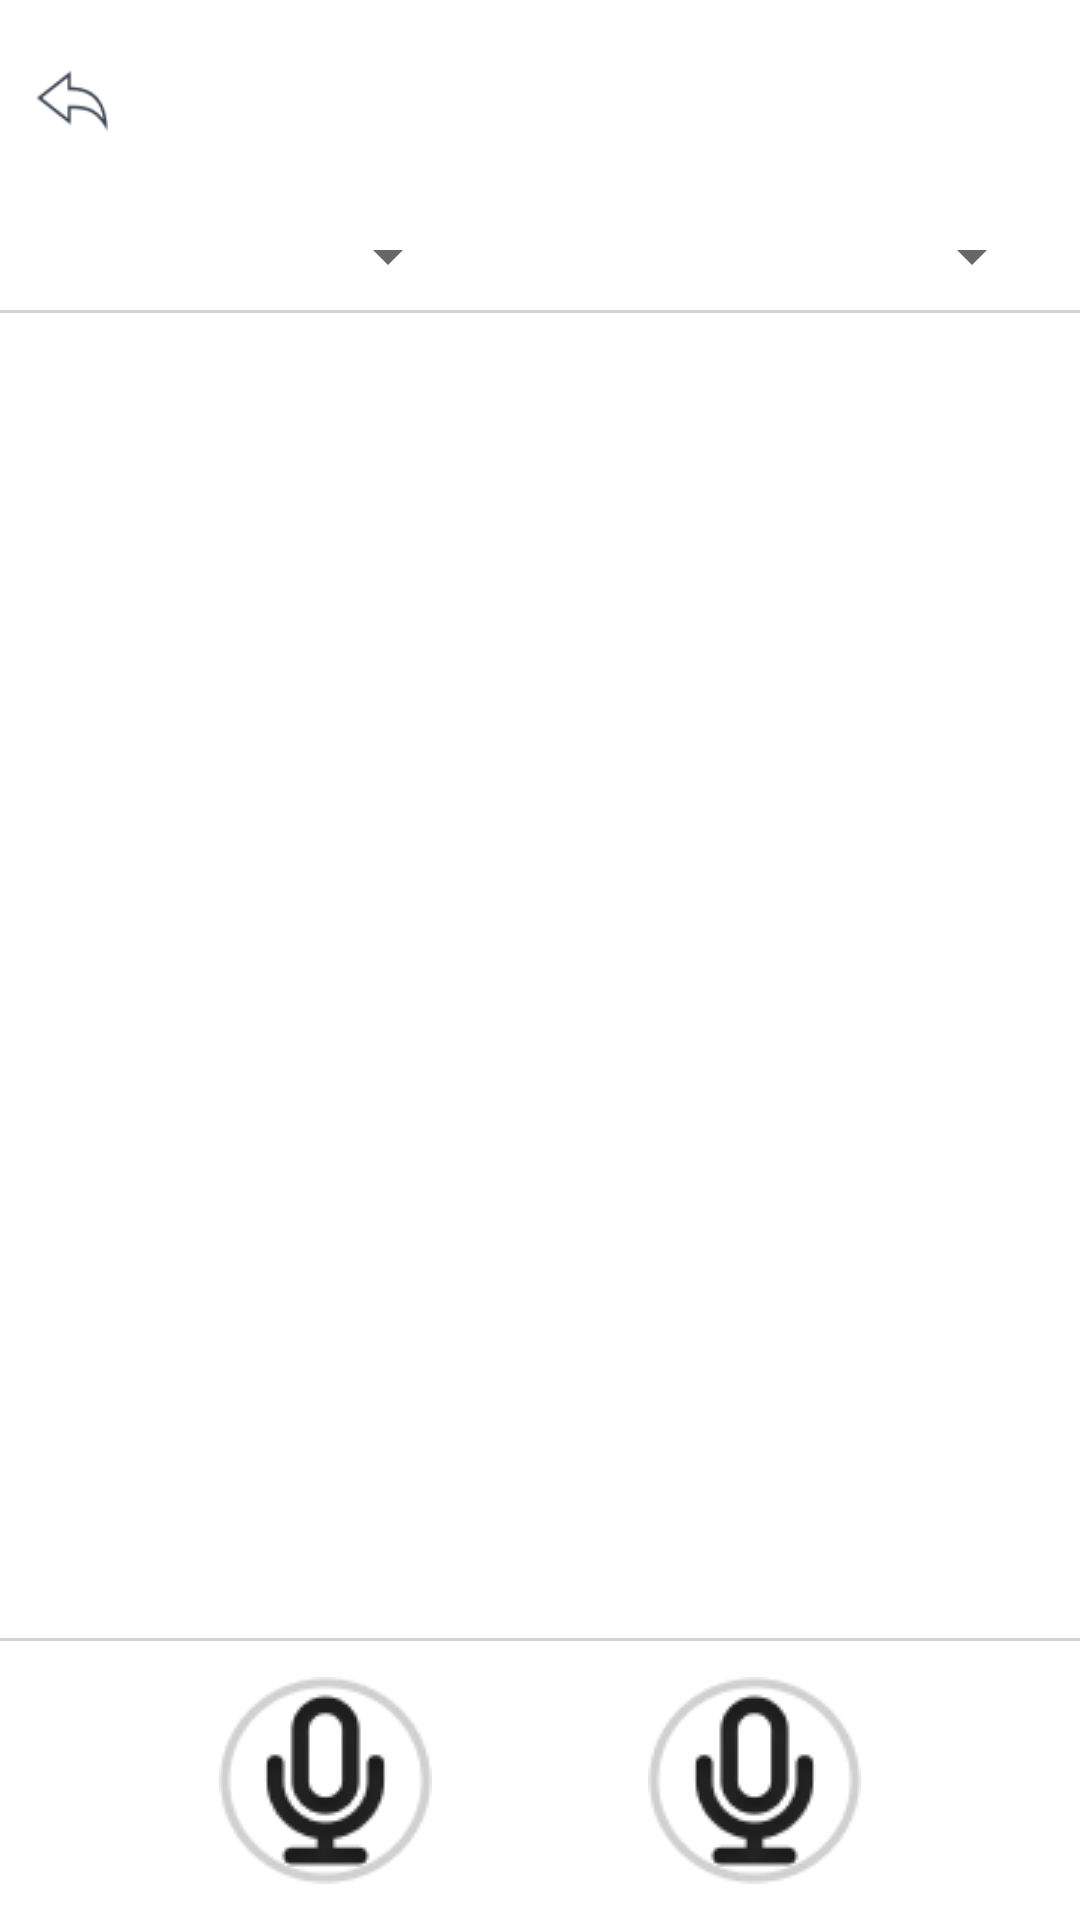

This screen was rendered from an Android layout file. Write that file and the resources it references.
<!-- AndroidManifest.xml: application theme Theme.RealtimeTranslation -->
<!-- res/layout/activity_offlline_translation.xml -->
<?xml version="1.0" encoding="utf-8"?>
<LinearLayout xmlns:android="http://schemas.android.com/apk/res/android"
    xmlns:tools="http://schemas.android.com/tools"
    android:layout_width="match_parent"
    android:layout_height="match_parent"
    android:orientation="vertical">

    <LinearLayout
        android:layout_width="match_parent"
        android:layout_height="wrap_content"
        android:orientation="horizontal">

        <ImageButton
            android:id="@+id/backButton"
            android:layout_width="24dp"
            android:layout_height="24dp"
            android:layout_gravity="center"
            android:layout_margin="12dp"
            android:background="@drawable/back_button" />

        <LinearLayout
            android:layout_marginVertical="8dp"
            android:layout_width="0dp"
            android:layout_height="wrap_content"
            android:layout_gravity="center"
            android:layout_marginEnd="64dp"
            android:layout_weight="1"
            android:gravity="center"
            android:orientation="vertical">

            <TextView
                android:id="@+id/dateTextView"
                android:layout_width="wrap_content"
                android:layout_height="wrap_content"
                android:textColor="@color/black"
                android:textSize="24sp"
                tools:text="22.06.28" />

            <TextView
                android:id="@+id/startedTimeTextView"
                android:layout_width="wrap_content"
                android:layout_height="wrap_content"
                tools:text="3:13 PM Started" />

        </LinearLayout>

    </LinearLayout>

    <LinearLayout
        android:paddingHorizontal="12dp"
        android:layout_width="match_parent"
        android:layout_height="36dp"
        android:layout_gravity="center"
        android:orientation="horizontal">

        <Spinner
            android:id="@+id/otherLangSpinner"
            android:layout_marginStart="12dp"
            android:layout_width="0dp"
            android:layout_weight="1"
            android:layout_height="match_parent"/>

        <View
            android:layout_width="0dp"
            android:layout_height="0dp"
            android:layout_weight="0.5"/>

        <Spinner
            android:id="@+id/myLangSpinner"
            android:layout_width="0dp"
            android:layout_weight="1"
            android:layout_height="match_parent"/>
    </LinearLayout>

    <View
        android:layout_width="match_parent"
        android:layout_height="1dp"
        android:background="#D3D3D3" />

    <androidx.recyclerview.widget.RecyclerView
        android:id="@+id/messageRecyclerView"
        android:layout_width="match_parent"
        android:layout_height="0dp"
        android:layout_weight="1"
        android:backgroundTint="@color/purple_500"
        tools:listitem="@layout/message_item" />

    <View
        android:layout_width="match_parent"
        android:layout_height="1dp"
        android:background="#D3D3D3" />

    <LinearLayout
        android:layout_width="match_parent"
        android:layout_height="wrap_content"
        android:gravity="center"
        android:orientation="horizontal">

        <ImageButton
            android:id="@+id/otherSpeechImageButton"
            android:layout_width="wrap_content"
            android:layout_height="wrap_content"
            android:layout_margin="12dp"
            android:background="@drawable/speechmic" />

        <View
            android:layout_width="48dp"
            android:layout_height="0dp" />

        <ImageButton
            android:id="@+id/mySpeechImageButton"
            android:layout_width="wrap_content"
            android:layout_height="wrap_content"
            android:layout_margin="12dp"
            android:background="@drawable/speechmic" />
    </LinearLayout>
</LinearLayout>
<!-- res/layout/message_item.xml (included above) -->
<?xml version="1.0" encoding="utf-8"?>
<LinearLayout xmlns:android="http://schemas.android.com/apk/res/android"
    xmlns:tools="http://schemas.android.com/tools"
    android:layout_width="match_parent"
    android:layout_height="wrap_content"
    android:layout_margin="12dp"
    android:gravity="end"
    android:orientation="vertical">

    <LinearLayout
        android:id="@+id/messageLayout"
        android:layout_width="wrap_content"
        android:layout_height="wrap_content"
        android:orientation="vertical"
        android:padding="12dp">

        <TextView
            android:id="@+id/originalText"
            android:layout_width="wrap_content"
            android:layout_height="wrap_content"
            android:layout_gravity="center"
            android:textColor="@color/black"
            tools:text="안녕하세요" />

        <View
            android:layout_width="match_parent"
            android:layout_height="1dp"
            android:background="@color/gray_cc" />

        <TextView
            android:id="@+id/translatedText"
            android:layout_width="wrap_content"
            android:layout_height="wrap_content"
            android:layout_gravity="center"
            android:textColor="@color/black"
            tools:text="hello" />

    </LinearLayout>
</LinearLayout>
<!-- resources referenced by this layout -->
<resources>
  <color name="black">#FF000000</color>
  <color name="gray_cc">#cccccc</color>
  <color name="purple_500">#FF6200EE</color>
  <!-- drawable back_button: png bitmap (drawable, 1348 bytes) -->
  <!-- drawable speechmic: png bitmap (drawable, 3380 bytes) -->
  <style name="Theme.RealtimeTranslation" parent="Theme.MaterialComponents.DayNight.NoActionBar">
          
          <item name="colorPrimary">@color/purple_500</item>
          <item name="colorPrimaryVariant">@color/purple_700</item>
          <item name="colorOnPrimary">@color/white</item>
          
          <item name="colorSecondary">@color/teal_200</item>
          <item name="colorSecondaryVariant">@color/teal_700</item>
          <item name="colorOnSecondary">@color/black</item>
          
          <item name="android:statusBarColor" tools:targetApi="l">?attr/colorPrimaryVariant</item>
          
      </style>
  <color name="purple_700">#FF3700B3</color>
  <color name="white">#FFFFFFFF</color>
  <color name="teal_200">#FF03DAC5</color>
  <color name="teal_700">#FF018786</color>
</resources>
